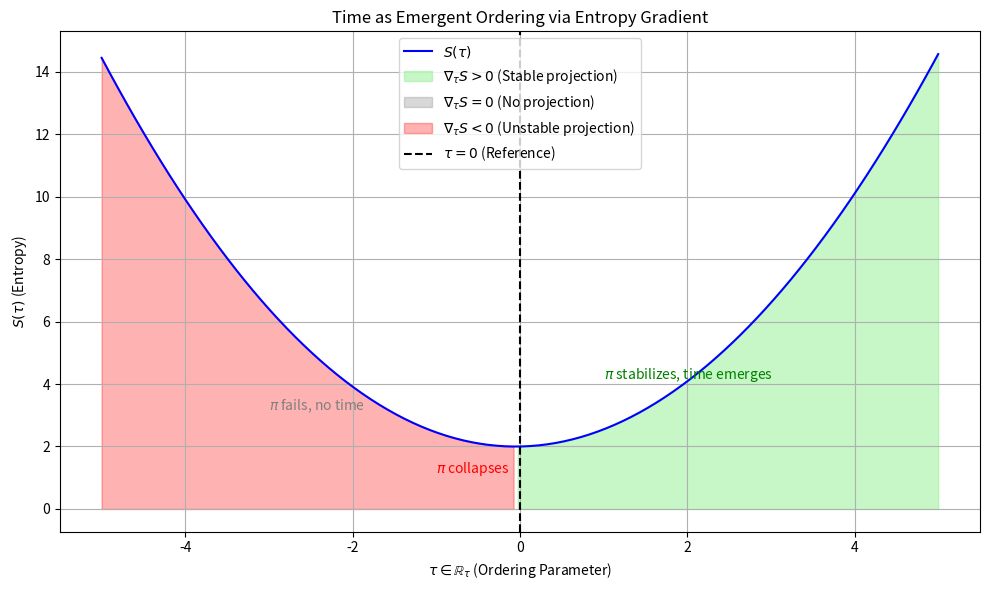

The matplotlib source for this figure:
import numpy as np
import matplotlib.pyplot as plt

# Define tau and entropy function
tau = np.linspace(-5, 5, 200)
S = 0.5 * tau**2 + 0.1 * np.sin(0.5 * tau) + 2  # Monotonic increase with slight oscillation

# Create plot
fig, ax = plt.subplots(figsize=(10, 6))

# Plot entropy curve
ax.plot(tau, S, 'b-', label=r'$S(\tau)$')
ax.fill_between(tau, S, where=(np.gradient(S, tau) > 0), color='lightgreen', alpha=0.5, label=r'$\nabla_\tau S > 0$ (Stable projection)')
ax.fill_between(tau, S, where=(np.gradient(S, tau) == 0), color='gray', alpha=0.3, label=r'$\nabla_\tau S = 0$ (No projection)')
ax.fill_between(tau, S, where=(np.gradient(S, tau) < 0), color='red', alpha=0.3, label=r'$\nabla_\tau S < 0$ (Unstable projection)')

# Annotations
ax.axvline(x=0, color='k', linestyle='--', label=r'$\tau = 0$ (Reference)')
ax.text(-3, 3, r'$\pi$ fails, no time', ha='left', va='bottom', fontsize=10, color='gray')
ax.text(1, 4, r'$\pi$ stabilizes, time emerges', ha='left', va='bottom', fontsize=10, color='green')
ax.text(-1, 1, r'$\pi$ collapses', ha='left', va='bottom', fontsize=10, color='red')

# Labels and title
ax.set_xlabel(r'$\tau \in \mathbb{R}_\tau$ (Ordering Parameter)')
ax.set_ylabel(r'$S(\tau)$ (Entropy)')
ax.set_title('Time as Emergent Ordering via Entropy Gradient')
ax.legend()
ax.grid(True)

# Adjust layout and save
plt.tight_layout()
plt.savefig('4_2.png', dpi=300, bbox_inches='tight')